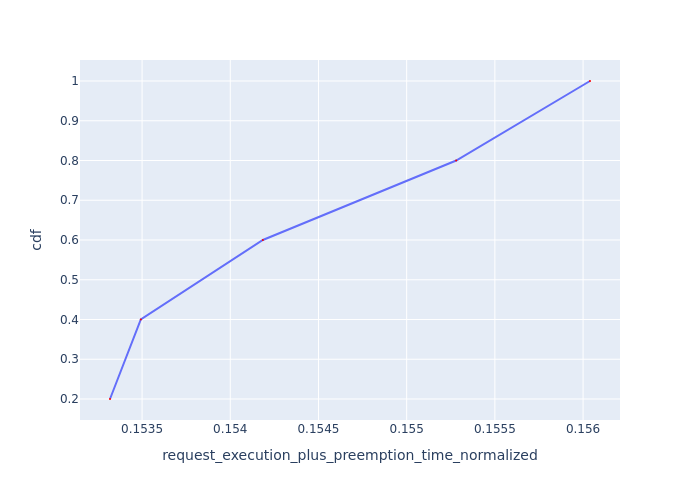

Source data for this figure (header and first rows):
Request Id, request_execution_plus_preemption_time_n…, cdf
0_1, 0.1533, 0.2
0_2, 0.1535, 0.4
0_3, 0.1542, 0.6
0_4, 0.1553, 0.8
0_0, 0.156, 1.0
